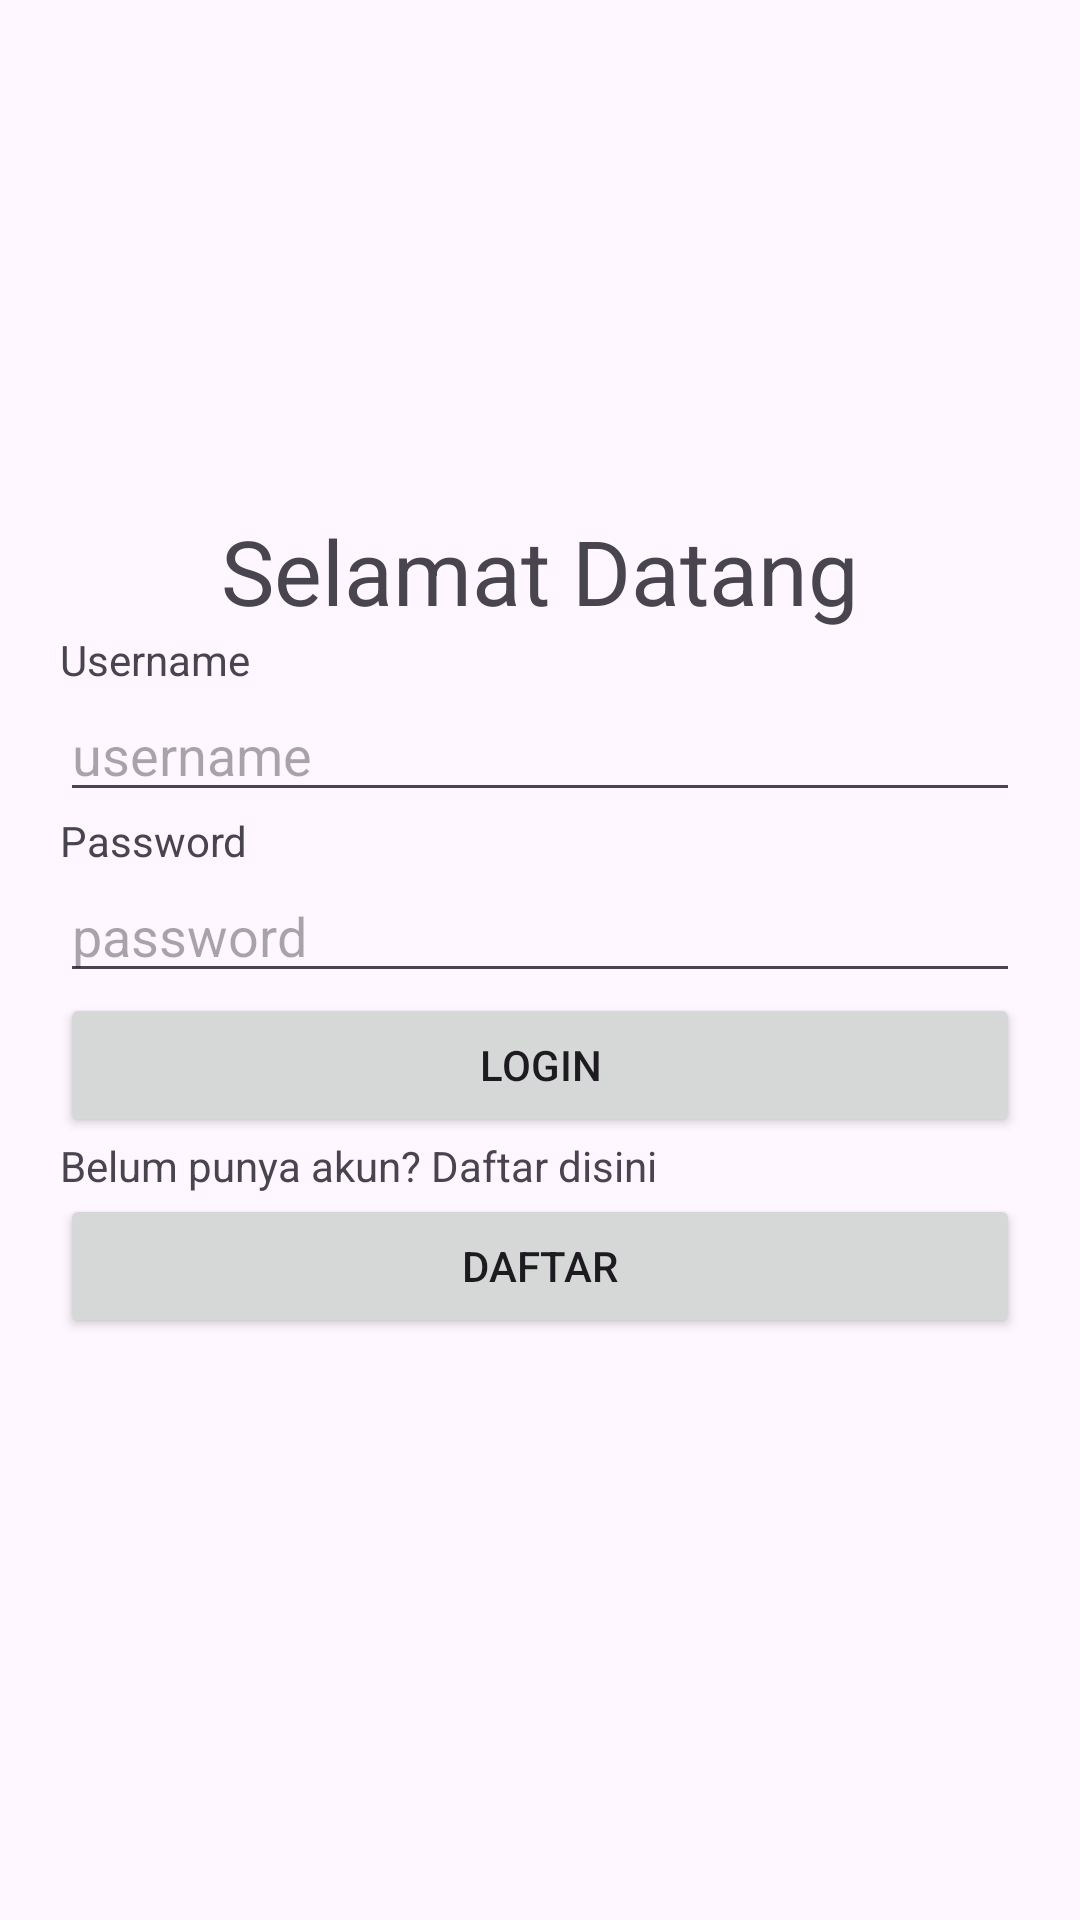

Produce the Android XML layout that renders to this screen, including the resource entries it uses.
<!-- AndroidManifest.xml: application theme Theme._3119_login -->
<!-- res/layout/activity_main.xml -->
<?xml version="1.0" encoding="utf-8"?>
<LinearLayout android:layout_width="match_parent"
    android:layout_height="match_parent"
    android:orientation="vertical"
    android:padding="20dp"
    xmlns:android="http://schemas.android.com/apk/res/android" >

    <ImageView
        android:layout_width="100dp"
        android:layout_height="100dp"
        android:src="@drawable/logoamikom"
        android:layout_gravity="center"
        android:layout_marginBottom="20dp"
        android:layout_marginTop="30dp"
        ></ImageView>

    <TextView
        android:id="@+id/tv_welcome_message"
        android:layout_width="wrap_content"
        android:layout_height="wrap_content"
        android:layout_gravity="center"
        android:text="@string/welcome_message"
        android:textSize="30dp" />

    <TextView
        android:layout_width="wrap_content"
        android:layout_height="wrap_content"
        android:text="Username"
        ></TextView>

    <EditText
        android:layout_width="match_parent"
        android:layout_height="wrap_content"
        android:hint="username"
        android:id="@+id/et_username">
    </EditText>

    <TextView
        android:layout_width="wrap_content"
        android:layout_height="wrap_content"
        android:text="Password"
        ></TextView>

    <EditText
        android:layout_width="match_parent"
        android:layout_height="wrap_content"
        android:hint="password"
        android:id="@+id/et_password"
        ></EditText>


    <Button
        android:layout_width="match_parent"
        android:layout_height="wrap_content"
        android:text="login"
        android:hint="login"
        android:id="@+id/btn_login"
        ></Button>

    <TextView
        android:id="@+id/tv_register"
        android:layout_width="wrap_content"
        android:layout_height="wrap_content"
        android:text="@string/belum_punya_akun"
        />


    <Button
        android:layout_width="match_parent"
        android:layout_height="wrap_content"
        android:text="Daftar"
        android:hint="Daftar"
        android:id="@+id/btn_register"
        ></Button>
</LinearLayout>
<!-- resources referenced by this layout -->
<resources>
  <string name="belum_punya_akun">Belum punya akun? Daftar disini</string>
  <string name="welcome_message">Selamat Datang</string>
  <style name="Theme._3119_login" parent="Base.Theme._3119_login" />
  <style name="Base.Theme._3119_login" parent="Theme.Material3.DayNight.NoActionBar">
          
          
      </style>
</resources>
